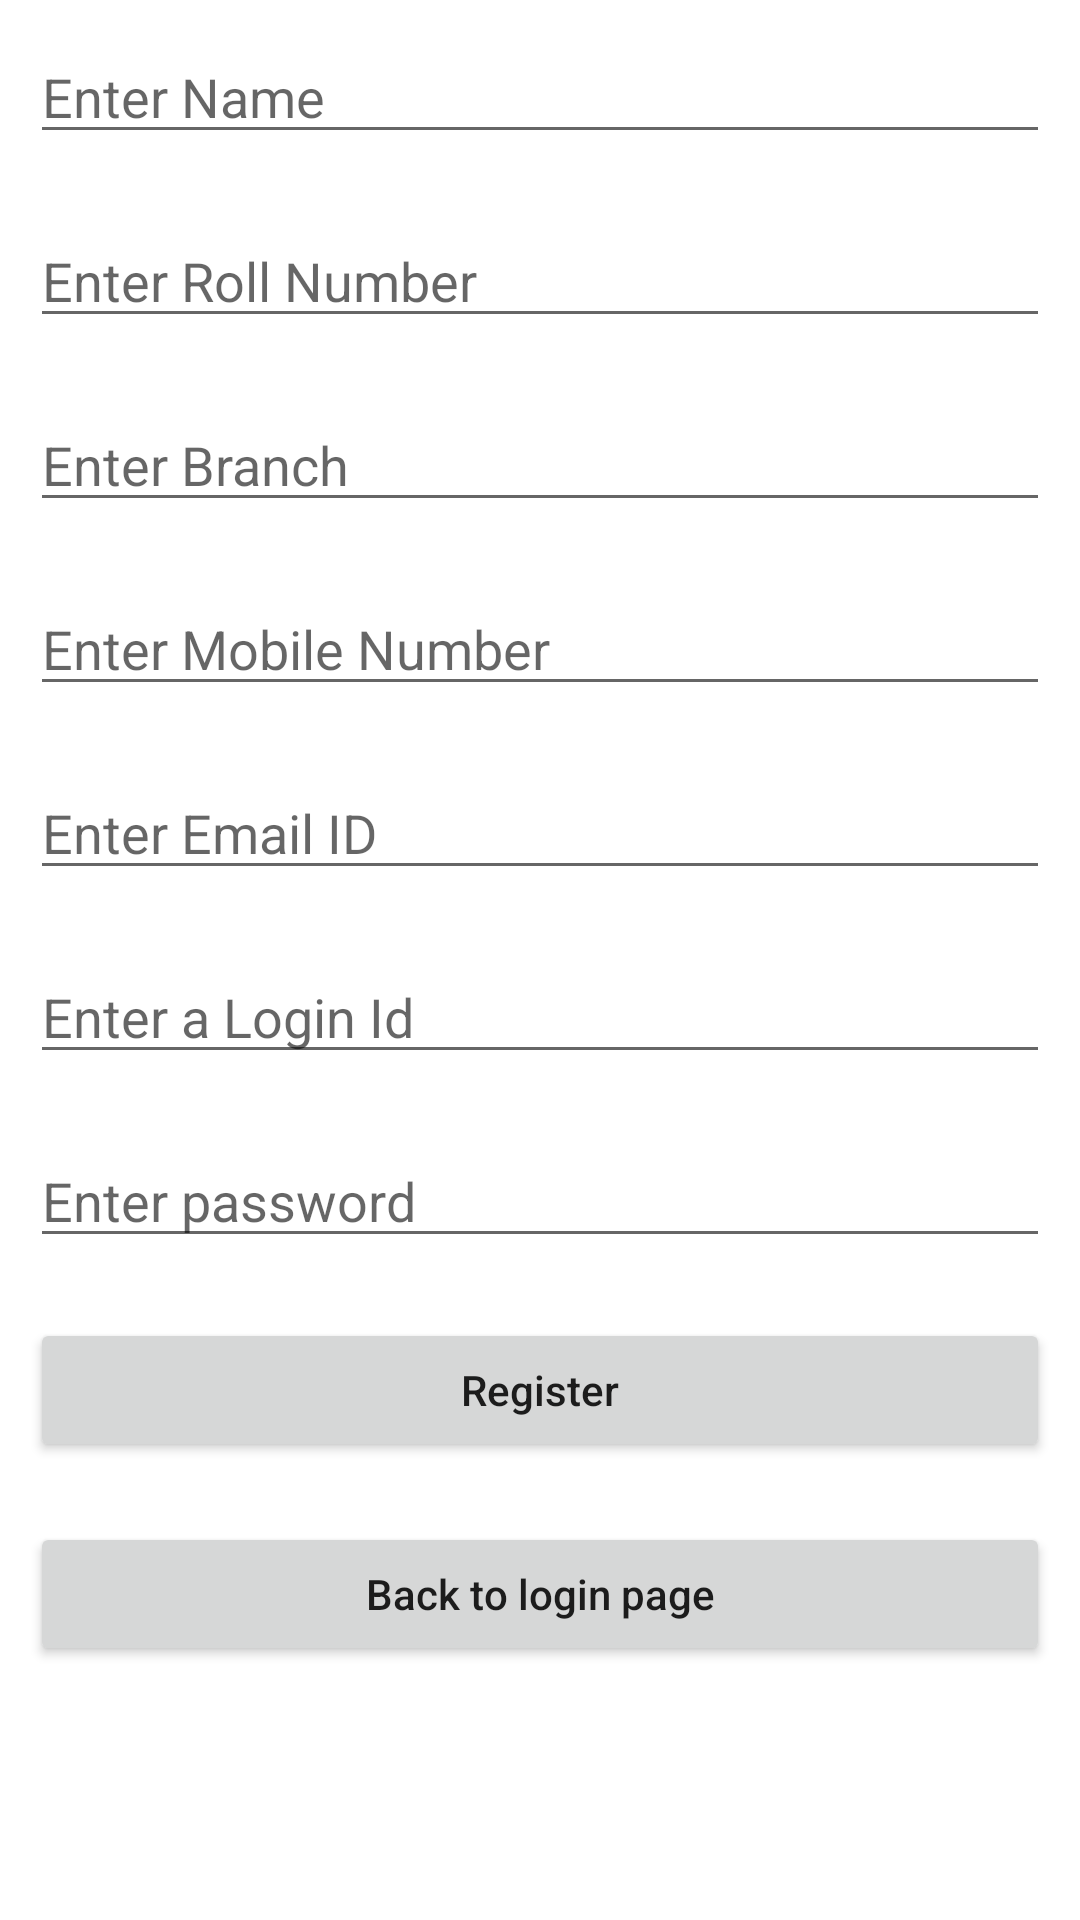

Here is an Android app screen rendered from its layout file. Give the layout XML and the strings, colors and styles it references.
<!-- AndroidManifest.xml: application theme Theme.WSDC -->
<!-- res/layout/activity_signup.xml -->
<?xml version="1.0" encoding="utf-8"?>
<LinearLayout
    xmlns:android="http://schemas.android.com/apk/res/android"
    xmlns:tools="http://schemas.android.com/tools"
    android:layout_width="match_parent"
    android:layout_height="match_parent"
    android:orientation="vertical"
    tools:context=".MainActivity">

    <EditText
        android:id="@+id/idname"
        android:layout_width="match_parent"
        android:layout_height="wrap_content"
        android:layout_margin="10dp"
        android:hint="Enter Name" />

    <EditText
        android:id="@+id/idroll"
        android:layout_width="match_parent"
        android:layout_height="wrap_content"
        android:layout_margin="10dp"
        android:hint="Enter Roll Number" />

    <EditText
        android:id="@+id/idbranch"
        android:layout_width="match_parent"
        android:layout_height="wrap_content"
        android:layout_margin="10dp"
        android:hint="Enter Branch" />

    <EditText
        android:id="@+id/idmobile"
        android:layout_width="match_parent"
        android:layout_height="wrap_content"
        android:layout_margin="10dp"
        android:hint="Enter Mobile Number" />

    <EditText
        android:id="@+id/idemail"
        android:layout_width="match_parent"
        android:layout_height="wrap_content"
        android:layout_margin="10dp"
        android:hint="Enter Email ID" />

    <EditText
        android:id="@+id/idloginid"
        android:layout_width="match_parent"
        android:layout_height="wrap_content"
        android:layout_margin="10dp"
        android:hint="Enter a Login Id" />

    <EditText
        android:id="@+id/idpassword"
        android:layout_width="match_parent"
        android:layout_height="wrap_content"
        android:layout_margin="10dp"
        android:hint="Enter password" />

    <Button
        android:id="@+id/Btnsignup"
        android:layout_width="match_parent"
        android:layout_height="wrap_content"
        android:layout_margin="10dp"
        android:text="Register"
        android:textAllCaps="false" />

    <Button
        android:id="@+id/back"
        android:layout_width="match_parent"
        android:layout_height="wrap_content"
        android:layout_margin="10dp"
        android:text="Back to login page"
        android:textAllCaps="false" />

</LinearLayout>
<!-- resources referenced by this layout -->
<resources>
  <style name="Theme.WSDC" parent="Theme.MaterialComponents.DayNight.DarkActionBar">
          
          <item name="colorPrimary">@color/purple_500</item>
          <item name="colorPrimaryVariant">@color/purple_700</item>
          <item name="colorOnPrimary">@color/white</item>
          
          <item name="colorSecondary">@color/teal_200</item>
          <item name="colorSecondaryVariant">@color/teal_700</item>
          <item name="colorOnSecondary">@color/black</item>
          
          <item name="android:statusBarColor" tools:targetApi="l">?attr/colorPrimaryVariant</item>
          
      </style>
  <!-- not gathered from this repository: default colours our renderer supplied (Android Studio template values) -->
  <color name="purple_500">#FF6200EE</color>
  <color name="purple_700">#FF3700B3</color>
  <color name="teal_200">#FF03DAC5</color>
  <color name="teal_700">#FF018786</color>
  <color name="black">#FF000000</color>
  <color name="white">#FFFFFFFF</color>
</resources>
